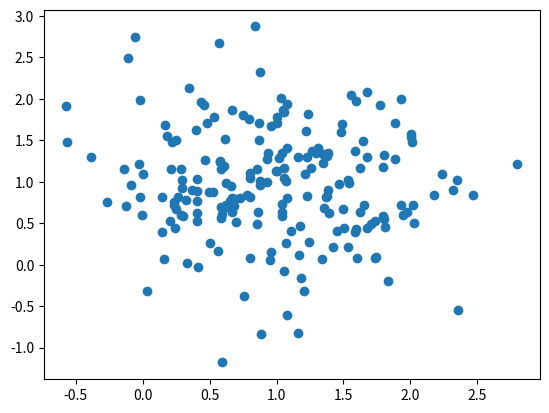

Write the Python code that produced this figure.
# OLS Linear Regression from scratch in python
# Approximate the line y = mx + c for a given data set of y and x

# Imports
import numpy as np
import pandas as pd
import matplotlib.pyplot as plt

# Generate a random data set of n size using np.random.multivariate_normal
def generateDataSet(n):
    mean = [1,1]
    cov = [[0.5,0.3], [0.3,0.3]]
    x = np.random.multivariate_normal(mean, cov, n)
    y = np.random.multivariate_normal(mean, cov, n)
    return x, y

# Calculate the gradient (m) and intercept (c) and return the line of best fit
def olsLinearRegression(x, y):
    print(x)
    print(y)

x, y = generateDataSet(100)
olsLinearRegression(x, y)

# Generate scatter graph using pyplot
plt.scatter(x, y)
plt.show()
